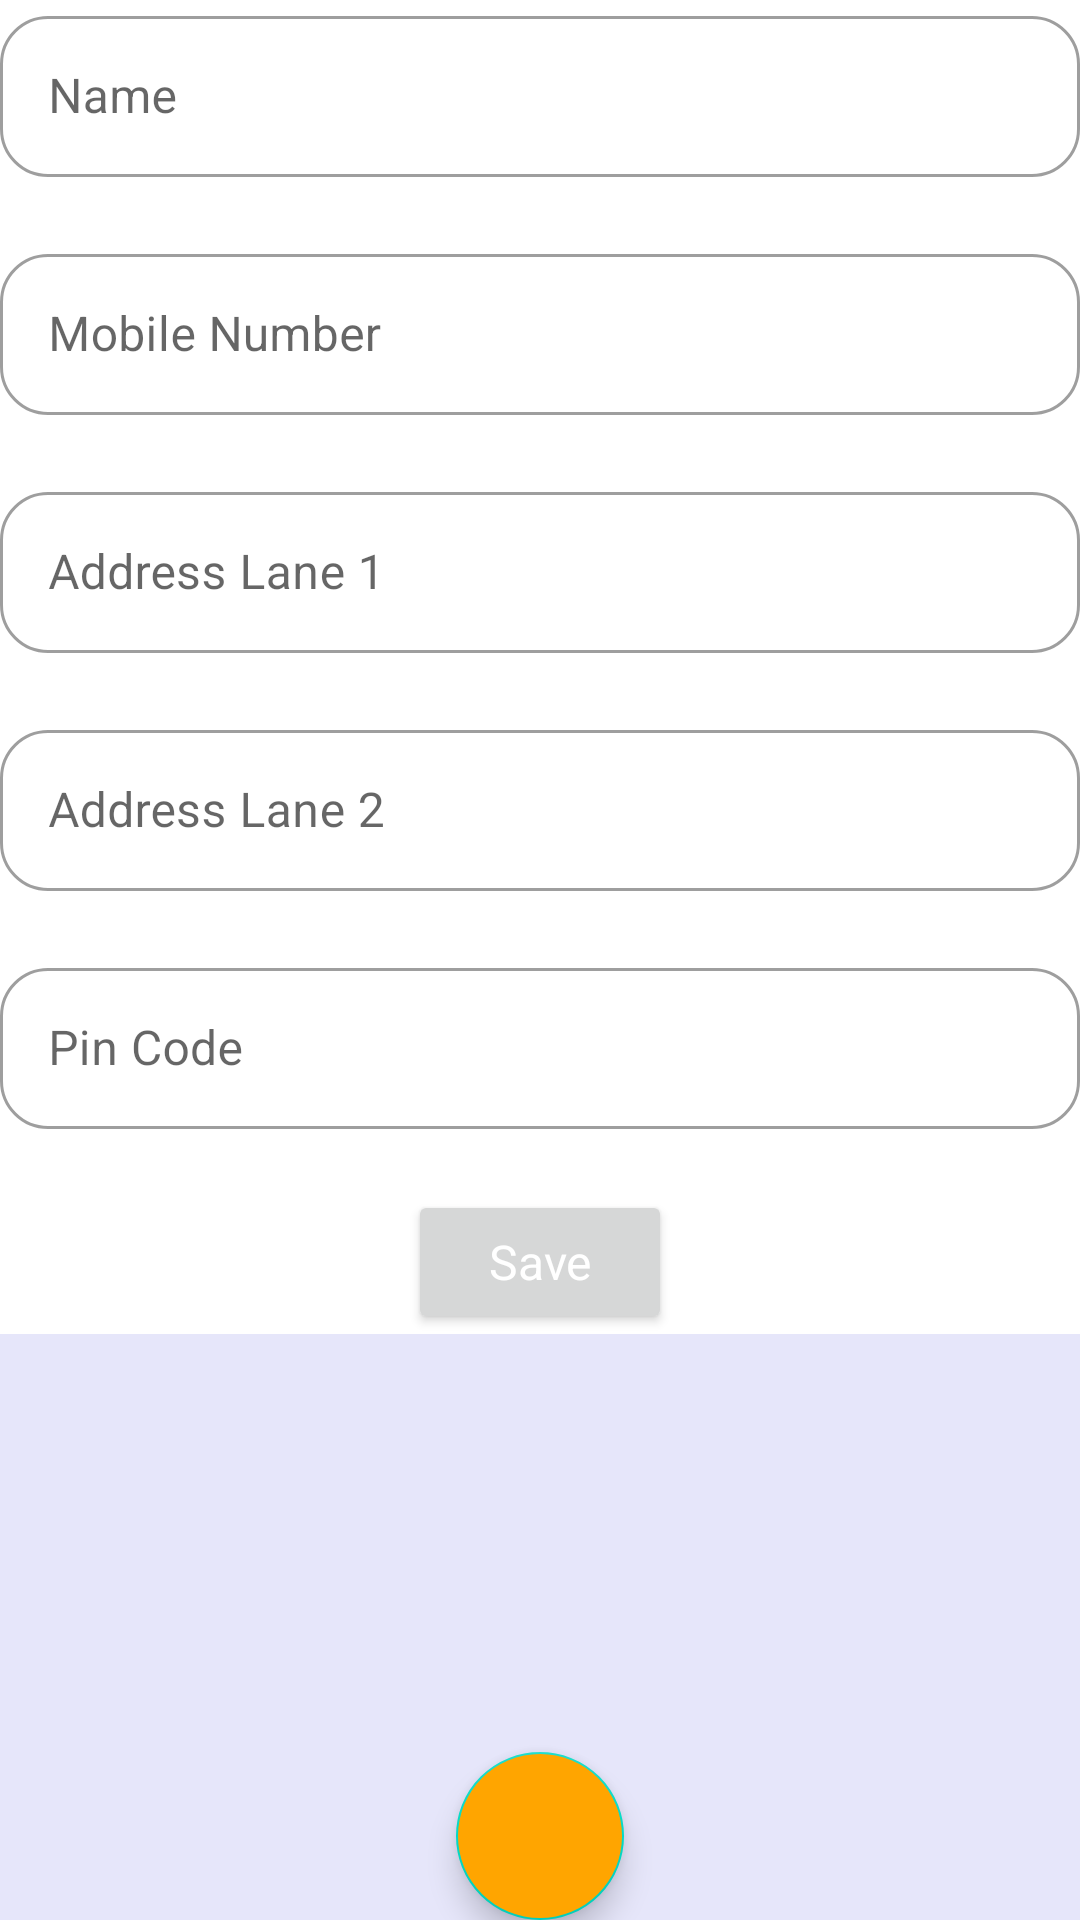

Here is an Android app screen rendered from its layout file. Give the layout XML and the strings, colors and styles it references.
<!-- AndroidManifest.xml: application theme MyAppMaterialTheme -->
<!-- res/layout/activity_edit_address.xml -->
<?xml version="1.0" encoding="utf-8"?>
<LinearLayout xmlns:android="http://schemas.android.com/apk/res/android"
    xmlns:app="http://schemas.android.com/apk/res-auto"
    xmlns:tools="http://schemas.android.com/tools"
    android:orientation="vertical"
    android:layout_margin="15dp"
    android:layout_width="match_parent"
    android:layout_height="match_parent"
    tools:context=".activity.EditAddressActivity">
    <LinearLayout
        android:layout_width="match_parent"
        android:layout_height="wrap_content"
        android:orientation="vertical">

        <com.google.android.material.textfield.TextInputLayout
            style="@style/Widget.MaterialComponents.TextInputLayout.OutlinedBox"
            android:layout_width="match_parent"
            android:layout_height="wrap_content"
            android:hint="@string/name"
            app:errorEnabled="true">


            <com.google.android.material.textfield.TextInputEditText
                android:id="@+id/name1"
                android:layout_width="match_parent"
                android:layout_height="wrap_content"
                android:inputType="textCapWords"
                android:maxLength="30"
                android:padding="16dp"
                android:textSize="16sp" />
        </com.google.android.material.textfield.TextInputLayout>
        <com.google.android.material.textfield.TextInputLayout
            style="@style/Widget.MaterialComponents.TextInputLayout.OutlinedBox"
            android:layout_width="match_parent"
            android:layout_height="wrap_content"
            android:hint="@string/mobile_number"
            app:errorEnabled="true">

            <com.google.android.material.textfield.TextInputEditText
                android:id="@+id/number1"
                android:layout_width="match_parent"
                android:layout_height="wrap_content"
                android:inputType="numberDecimal"
                android:maxLength="10"
                android:padding="16dp"
                android:textSize="16sp" />
        </com.google.android.material.textfield.TextInputLayout>
        <com.google.android.material.textfield.TextInputLayout
            style="@style/Widget.MaterialComponents.TextInputLayout.OutlinedBox"
            android:layout_width="match_parent"
            android:layout_height="wrap_content"
            android:hint="@string/lane_1"
            app:errorEnabled="true">

            <com.google.android.material.textfield.TextInputEditText
                android:id="@+id/address_lane_1"
                android:layout_width="match_parent"
                android:layout_height="wrap_content"
                android:inputType="textMultiLine"
                android:padding="16dp"
                android:textSize="16sp" />
        </com.google.android.material.textfield.TextInputLayout>
        <com.google.android.material.textfield.TextInputLayout
            style="@style/Widget.MaterialComponents.TextInputLayout.OutlinedBox"
            android:layout_width="match_parent"
            android:layout_height="wrap_content"
            android:hint="@string/address_lane_2"
            app:errorEnabled="true">

            <com.google.android.material.textfield.TextInputEditText
                android:id="@+id/address_lane_2"
                android:layout_width="match_parent"
                android:layout_height="wrap_content"
                android:inputType="textMultiLine"
                android:padding="16dp"
                android:textSize="16sp" />
        </com.google.android.material.textfield.TextInputLayout>
        <com.google.android.material.textfield.TextInputLayout
            style="@style/Widget.MaterialComponents.TextInputLayout.OutlinedBox"
            android:layout_width="match_parent"
            android:layout_height="wrap_content"
            android:hint="@string/pin_code"
            app:errorEnabled="true">

            <com.google.android.material.textfield.TextInputEditText
                android:id="@+id/pin_code"
                android:layout_width="match_parent"
                android:layout_height="wrap_content"
                android:inputType="numberDecimal"
                android:maxLength="6"
                android:padding="16dp"
                android:textSize="16sp" />
        </com.google.android.material.textfield.TextInputLayout>



        <Button
            android:id="@+id/save_btn_3"
            android:layout_width="wrap_content"
            android:layout_height="wrap_content"
            android:layout_gravity="center"
            android:layout_marginStart="32dp"
            android:layout_marginEnd="32dp"
            android:onClick="onClickSave1"
            android:text="Save"
            android:textAllCaps="false"
            android:textColor="@android:color/background_light"
            android:textSize="16sp" />
    </LinearLayout>
    <RelativeLayout
        android:layout_width="match_parent"
        android:layout_height="wrap_content">
        <androidx.recyclerview.widget.RecyclerView
            android:id="@+id/recycler_view"
            android:layout_width="match_parent"
            android:layout_height="match_parent"
            android:padding="4dp"
            android:scrollbars="vertical"
            android:background="@color/Lavender_mist"
            />
        <com.google.android.material.floatingactionbutton.FloatingActionButton
            android:id="@+id/fab"
            android:layout_width="wrap_content"
            android:layout_height="wrap_content"
            android:layout_margin="20dp"
            android:layout_alignParentBottom="true"
            android:backgroundTint="@color/orange"
            android:layout_centerHorizontal="true"
            android:clickable="true"
            android:layout_marginRight="5dp"
            android:onClick="onClickSwitchActivity"
            app:srcCompat="@drawable/ic_add_black_24dp"
            android:focusable="true" />
    </RelativeLayout>
</LinearLayout>
<!-- resources referenced by this layout -->
<resources>
  <color name="Lavender_mist">#e6e6fa</color>
  <color name="orange">#FFA500</color>
  <string name="address_lane_2">Address Lane 2</string>
  <string name="lane_1">Address Lane 1</string>
  <string name="mobile_number">Mobile Number</string>
  <string name="name">Name</string>
  <string name="pin_code">Pin Code</string>
  <style name="MyAppMaterialTheme" parent="Theme.MaterialComponents.Light.NoActionBar">
          
          
          
          
  
  
          <item name="colorPrimary">#6200ee</item>
          <item name="colorPrimaryVariant">#3700b3</item>
          
          <item name="colorPrimaryDark">#3700b3</item>
  
          <item name="colorSecondary">#03DAC6</item>
          <item name="colorSecondaryVariant">#018786</item>
  
          <item name="colorOnPrimary">#FFFFFF</item>
          <item name="colorOnSecondary">#000000</item>
  
          <item name="colorError">#FFFFFF</item>
          <item name="colorOnError">#B00020</item>
  
          <item name="colorOnPrimarySurface">#B00020</item>
  
          <item name="colorSurface">#FFFFFF</item>
          <item name="android:colorBackground">@color/background</item>
          <item name="actionMenuTextColor">#ffff00</item>
          <item name="colorOnSurface">#000000</item>
          <item name="colorOnBackground">#000000</item>
          
          <item name="android:fontFamily" />
  
          <item name="shapeAppearanceSmallComponent">@style/ShapeTest</item>
          
          <item name="materialButtonOutlinedStyle">@style/ButtonStyle</item>
  
          <item name="shapeAppearanceMediumComponent">@style/MyMediumShape</item>
  
          <item name="materialCardViewStyle">@style/MyCardStyle</item>
      </style>
  <color name="background">#FFFFFF</color>
  <style name="ShapeTest" parent="ShapeAppearance.MaterialComponents.SmallComponent">
          <item name="cornerFamilyTopLeft">rounded</item>
          <item name="cornerFamilyTopRight">rounded</item>
          <item name="cornerFamilyBottomLeft">rounded</item>
          <item name="cornerFamilyBottomRight">rounded</item>
          
          <item name="strokeColor">#000000</item>
          <item name="cornerSize">16dp</item>
      </style>
  <style name="ButtonStyle" parent="Widget.MaterialComponents.Button.OutlinedButton">
          <item name="strokeWidth">1dp</item>
      </style>
  <style name="MyMediumShape" parent="ShapeAppearance.MaterialComponents.MediumComponent">
          <item name="cornerFamilyTopLeft">rounded</item>
          <item name="cornerFamilyTopRight">rounded</item>
          <item name="cornerFamilyBottomLeft">rounded</item>
          <item name="cornerFamilyBottomRight">rounded</item>
          
          
          <item name="cornerSize">2dp</item>
          <item name="android:elevation">8dp</item>
      </style>
  <style name="MyCardStyle" parent="Widget.MaterialComponents.CardView">
          <item name="cardElevation">8dp</item>
          <item name="android:focusable">true</item>
          <item name="android:clickable">true</item>
          <item name="enforceMaterialTheme">true</item>
          <item name="android:padding">16dp</item>
  
      </style>
</resources>
